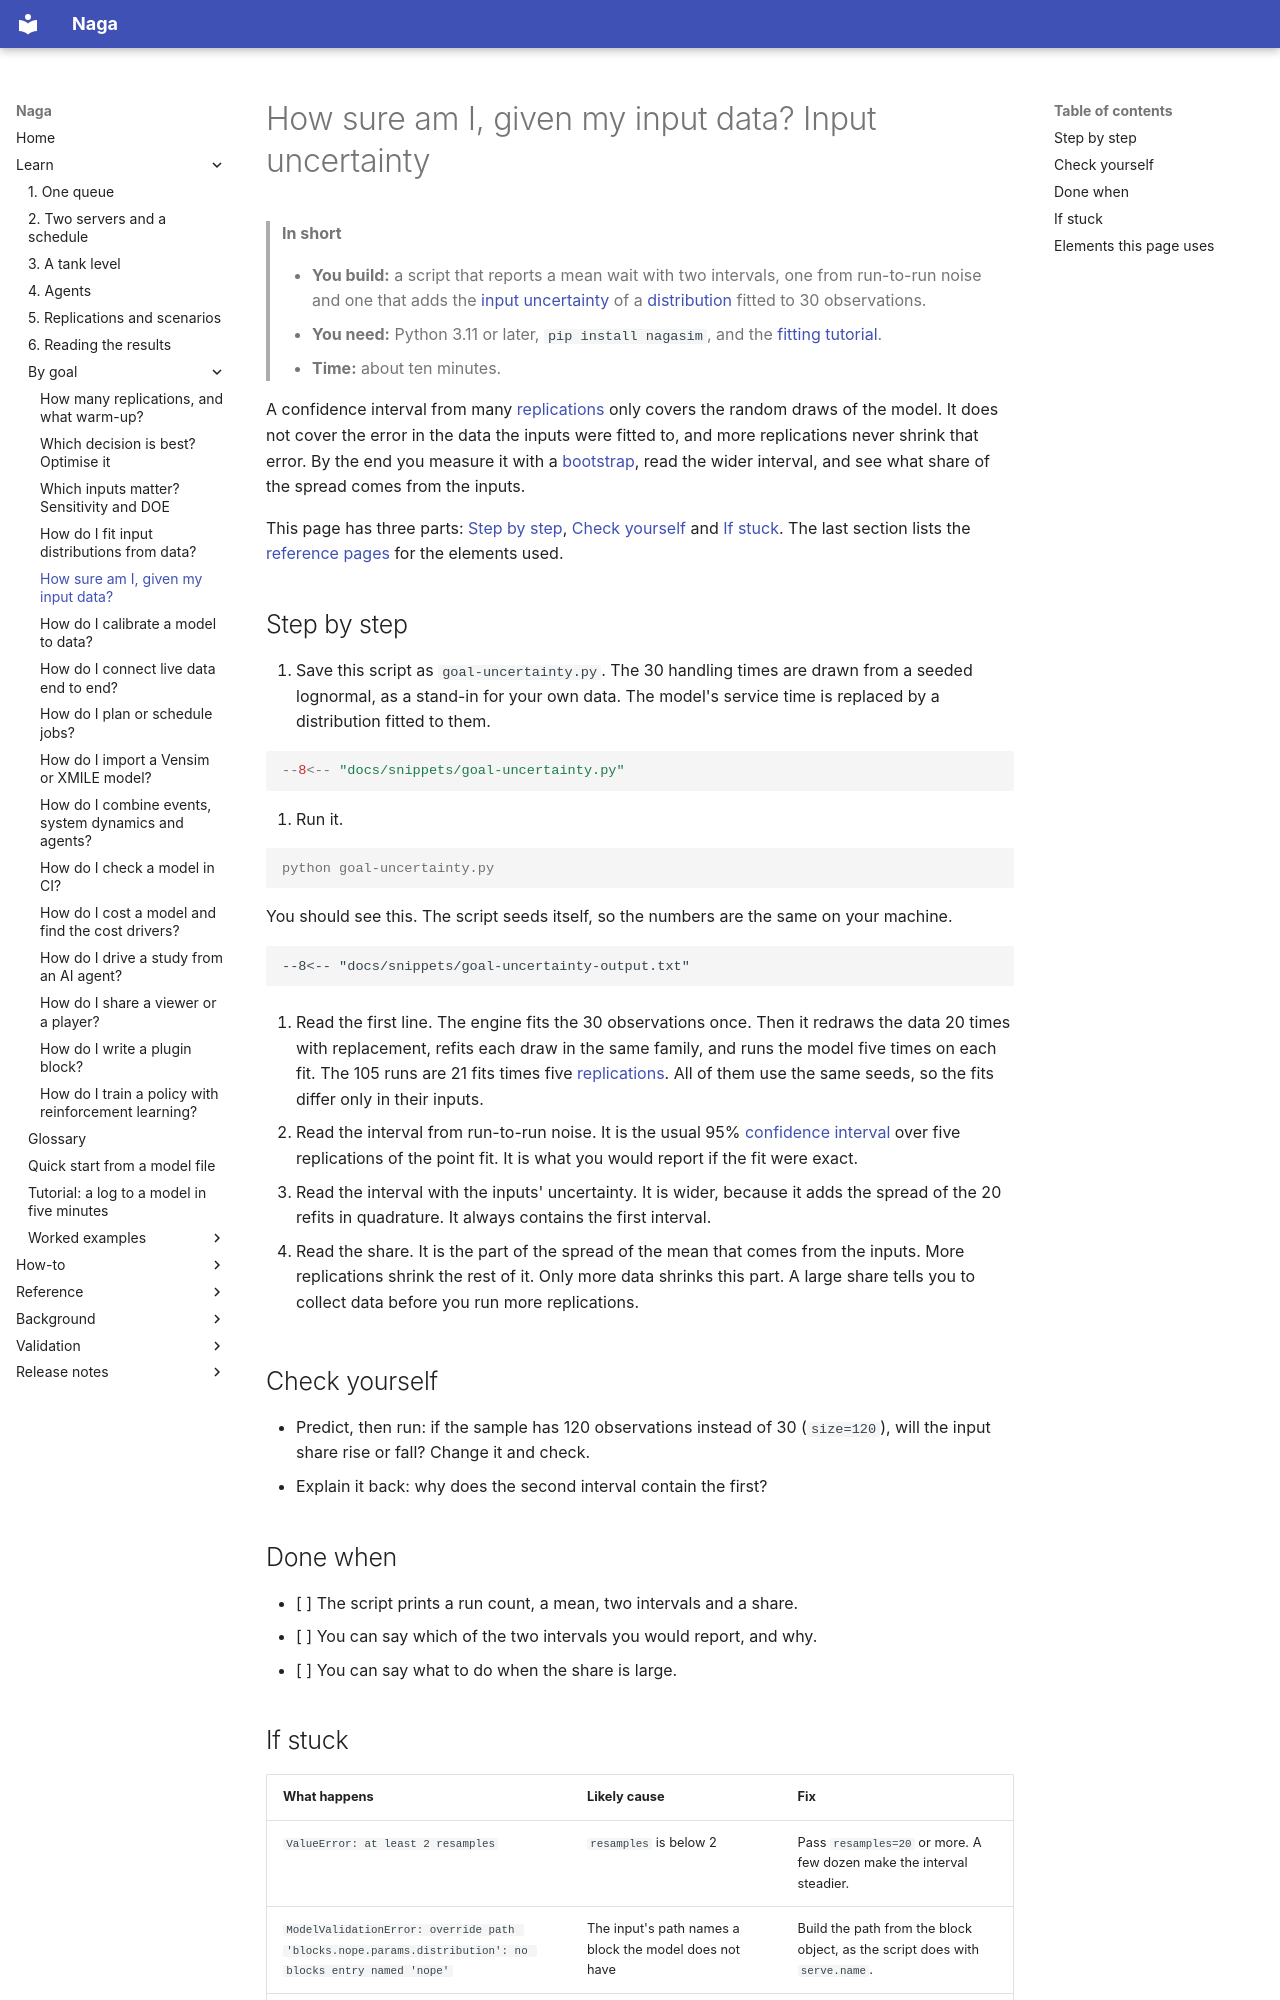

repository: TheMattHub/naga · page: goals/input-uncertainty.html · generator: mkdocs

# How sure am I, given my input data? Input uncertainty

> **In short**
>
> - **You build:** a script that reports a mean wait with two intervals, one from run-to-run noise and one that adds the [input uncertainty](../glossary.md#input-uncertainty) of a [distribution](../glossary.md#distribution) fitted to 30 observations.
> - **You need:** Python 3.11 or later, `pip install nagasim`, and the [fitting tutorial](fit-input-distributions.md).
> - **Time:** about ten minutes.

A confidence interval from many [replications](../glossary.md#replication) only covers the random draws of the model. It does not cover the error in the data the inputs were fitted to, and more replications never shrink that error. By the end you measure it with a [bootstrap](../glossary.md#bootstrap), read the wider interval, and see what share of the spread comes from the inputs.

This page has three parts: [Step by step](#step-by-step), [Check yourself](#check-yourself) and [If stuck](#if-stuck). The last section lists the [reference pages](#elements-this-page-uses) for the elements used.

## Step by step

1. Save this script as `goal-uncertainty.py`. The 30 handling times are drawn from a seeded lognormal, as a stand-in for your own data. The model's service time is replaced by a distribution fitted to them.

```python
--8<-- "docs/snippets/goal-uncertainty.py"
```

2. Run it.

<!-- no-run: the script above is the file this command runs -->
```console
python goal-uncertainty.py
```

You should see this. The script seeds itself, so the numbers are the same on your machine.

```text
--8<-- "docs/snippets/goal-uncertainty-output.txt"
```

3. Read the first line. The engine fits the 30 observations once. Then it redraws the data 20 times with replacement, refits each draw in the same family, and runs the model five times on each fit. The 105 runs are 21 fits times five [replications](../glossary.md#replication). All of them use the same seeds, so the fits differ only in their inputs.

4. Read the interval from run-to-run noise. It is the usual 95% [confidence interval](../glossary.md#confidence-interval) over five replications of the point fit. It is what you would report if the fit were exact.

5. Read the interval with the inputs' uncertainty. It is wider, because it adds the spread of the 20 refits in quadrature. It always contains the first interval.

6. Read the share. It is the part of the spread of the mean that comes from the inputs. More replications shrink the rest of it. Only more data shrinks this part. A large share tells you to collect data before you run more replications.

## Check yourself

- Predict, then run: if the sample has 120 observations instead of 30 (`size=120`), will the input share rise or fall? Change it and check.
- Explain it back: why does the second interval contain the first?

## Done when

- [ ] The script prints a run count, a mean, two intervals and a share.
- [ ] You can say which of the two intervals you would report, and why.
- [ ] You can say what to do when the share is large.
